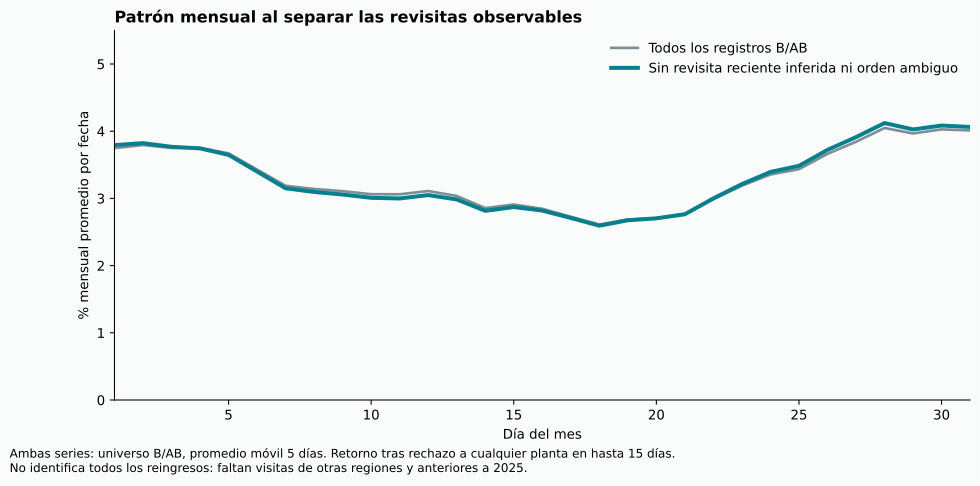

Values plotted in this chart, from the file beside it:
dia, sin_revisita_reciente_pct
1, 3.526
2, 3.645
3, 4.208
4, 3.91
5, 3.549
6, 3.408
7, 3.164
8, 2.965
9, 2.667
10, 3.275
11, 3.217
12, 2.92
13, 2.915
14, 2.918
15, 2.952
16, 2.371
17, 3.2
18, 2.652
19, 2.368
20, 2.377
21, 2.776
22, 3.343
23, 2.96
24, 3.545
25, 3.44
26, 3.682
27, 3.794
28, 4.147
29, 4.495
30, 4.486
31, 3.208
